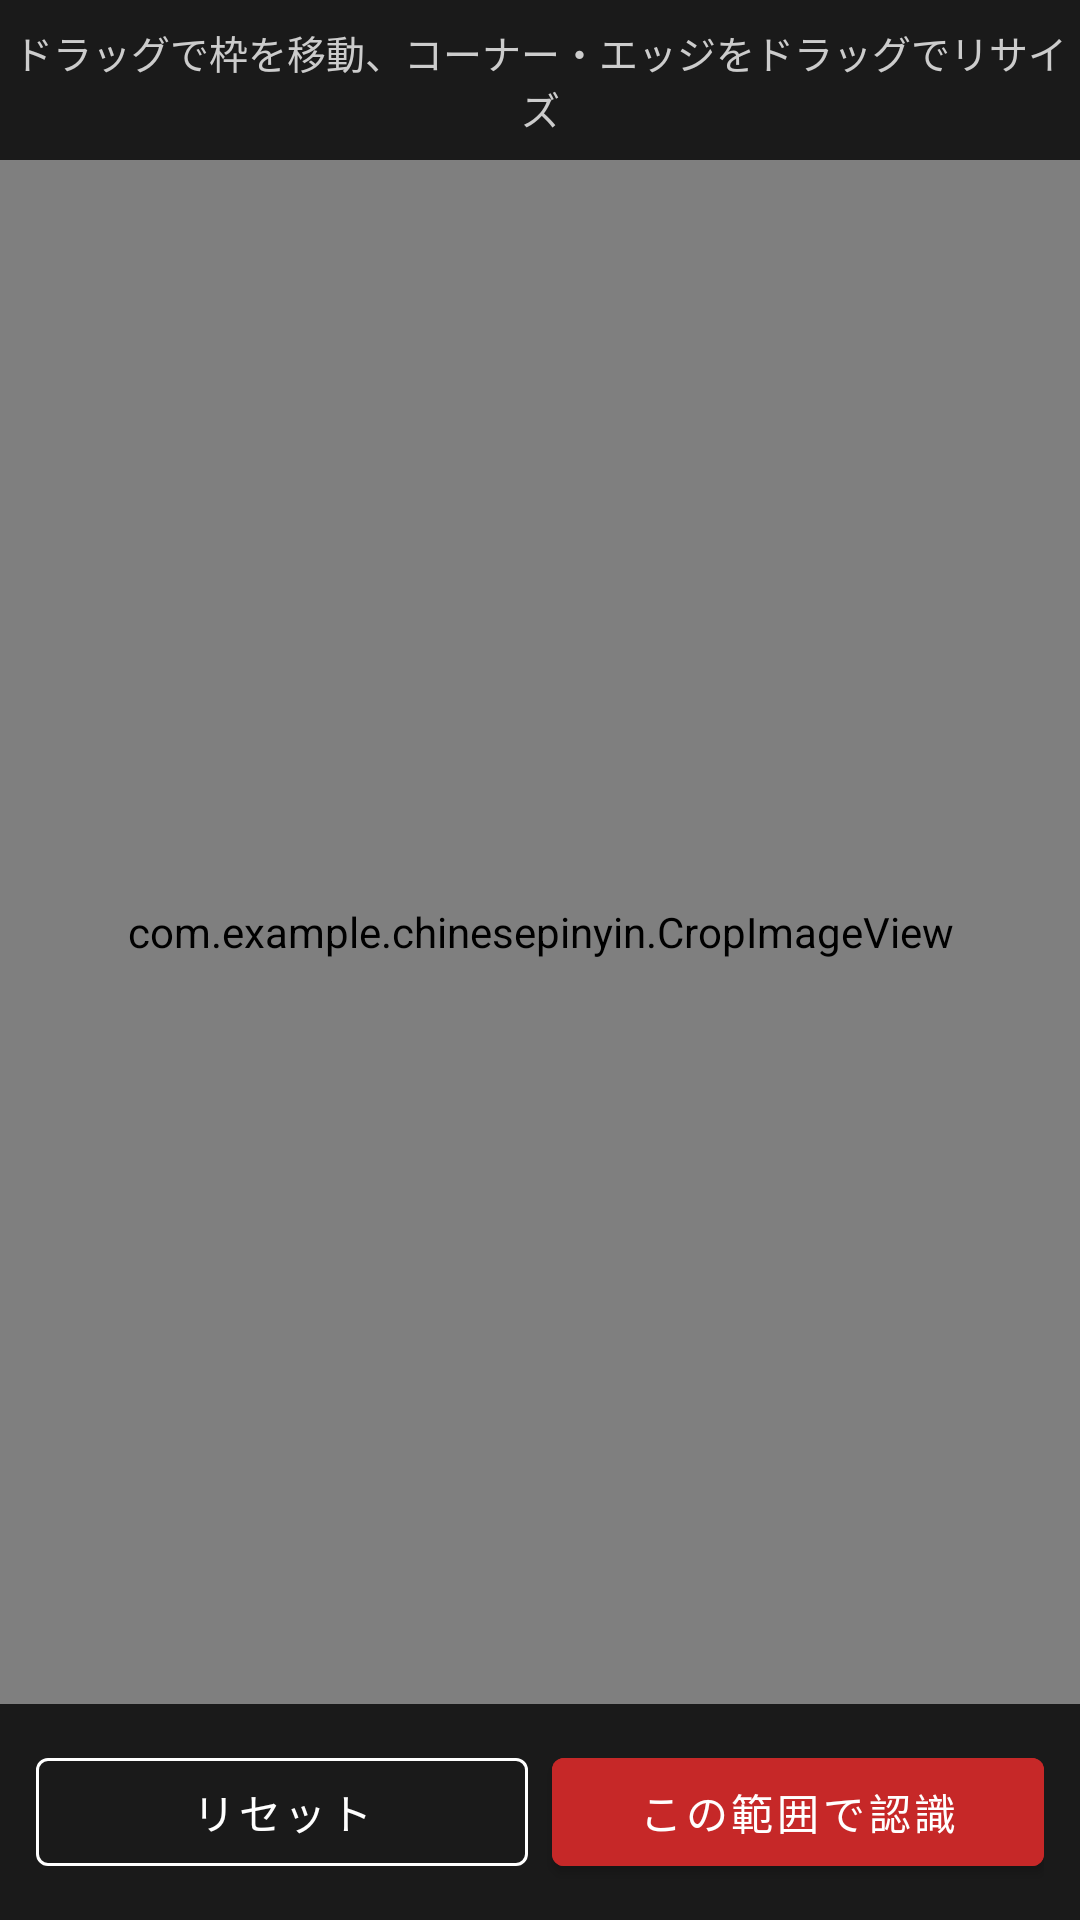

Reconstruct the res/layout file that produces this screen, plus the resources it refers to.
<!-- AndroidManifest.xml: application theme Theme.ChinesePinyin -->
<!-- res/layout/activity_crop.xml -->
<?xml version="1.0" encoding="utf-8"?>
<LinearLayout xmlns:android="http://schemas.android.com/apk/res/android"
    android:layout_width="match_parent"
    android:layout_height="match_parent"
    android:orientation="vertical"
    android:background="#000000">

    
    <TextView
        android:layout_width="match_parent"
        android:layout_height="wrap_content"
        android:text="ドラッグで枠を移動、コーナー・エッジをドラッグでリサイズ"
        android:textColor="#CCCCCC"
        android:textSize="13sp"
        android:gravity="center"
        android:paddingTop="8dp"
        android:paddingBottom="8dp"
        android:background="#1A1A1A" />

    
    <com.example.chinesepinyin.CropImageView
        android:id="@+id/cropImageView"
        android:layout_width="match_parent"
        android:layout_height="0dp"
        android:layout_weight="1" />

    
    <LinearLayout
        android:layout_width="match_parent"
        android:layout_height="wrap_content"
        android:orientation="horizontal"
        android:background="#1A1A1A"
        android:padding="12dp">

        <ProgressBar
            android:id="@+id/progressCrop"
            android:layout_width="wrap_content"
            android:layout_height="wrap_content"
            android:layout_gravity="center_vertical"
            android:visibility="gone"
            android:layout_marginEnd="8dp" />

        <com.google.android.material.button.MaterialButton
            android:id="@+id/btnResetCrop"
            android:layout_width="0dp"
            android:layout_height="wrap_content"
            android:layout_weight="1"
            android:text="リセット"
            android:layout_marginEnd="8dp"
            style="@style/Widget.MaterialComponents.Button.OutlinedButton"
            app:strokeColor="#FFFFFF"
            android:textColor="#FFFFFF"
            xmlns:app="http://schemas.android.com/apk/res-auto" />

        <com.google.android.material.button.MaterialButton
            android:id="@+id/btnConfirmCrop"
            android:layout_width="0dp"
            android:layout_height="wrap_content"
            android:layout_weight="1"
            android:text="この範囲で認識"
            android:backgroundTint="@color/colorPrimary"
            xmlns:app="http://schemas.android.com/apk/res-auto" />

    </LinearLayout>

</LinearLayout>
<!-- resources referenced by this layout -->
<resources>
  <color name="colorPrimary">#C62828</color>
  <style name="Theme.ChinesePinyin" parent="Theme.MaterialComponents.DayNight.DarkActionBar">
          <item name="colorPrimary">#C62828</item>
          <item name="colorPrimaryVariant">#8E0000</item>
          <item name="colorOnPrimary">#FFFFFF</item>
          <item name="colorSecondary">#FFD600</item>
          <item name="colorOnSecondary">#000000</item>
          <item name="android:statusBarColor">@color/colorPrimaryDark</item>
      </style>
  <color name="colorPrimaryDark">#8E0000</color>
</resources>
